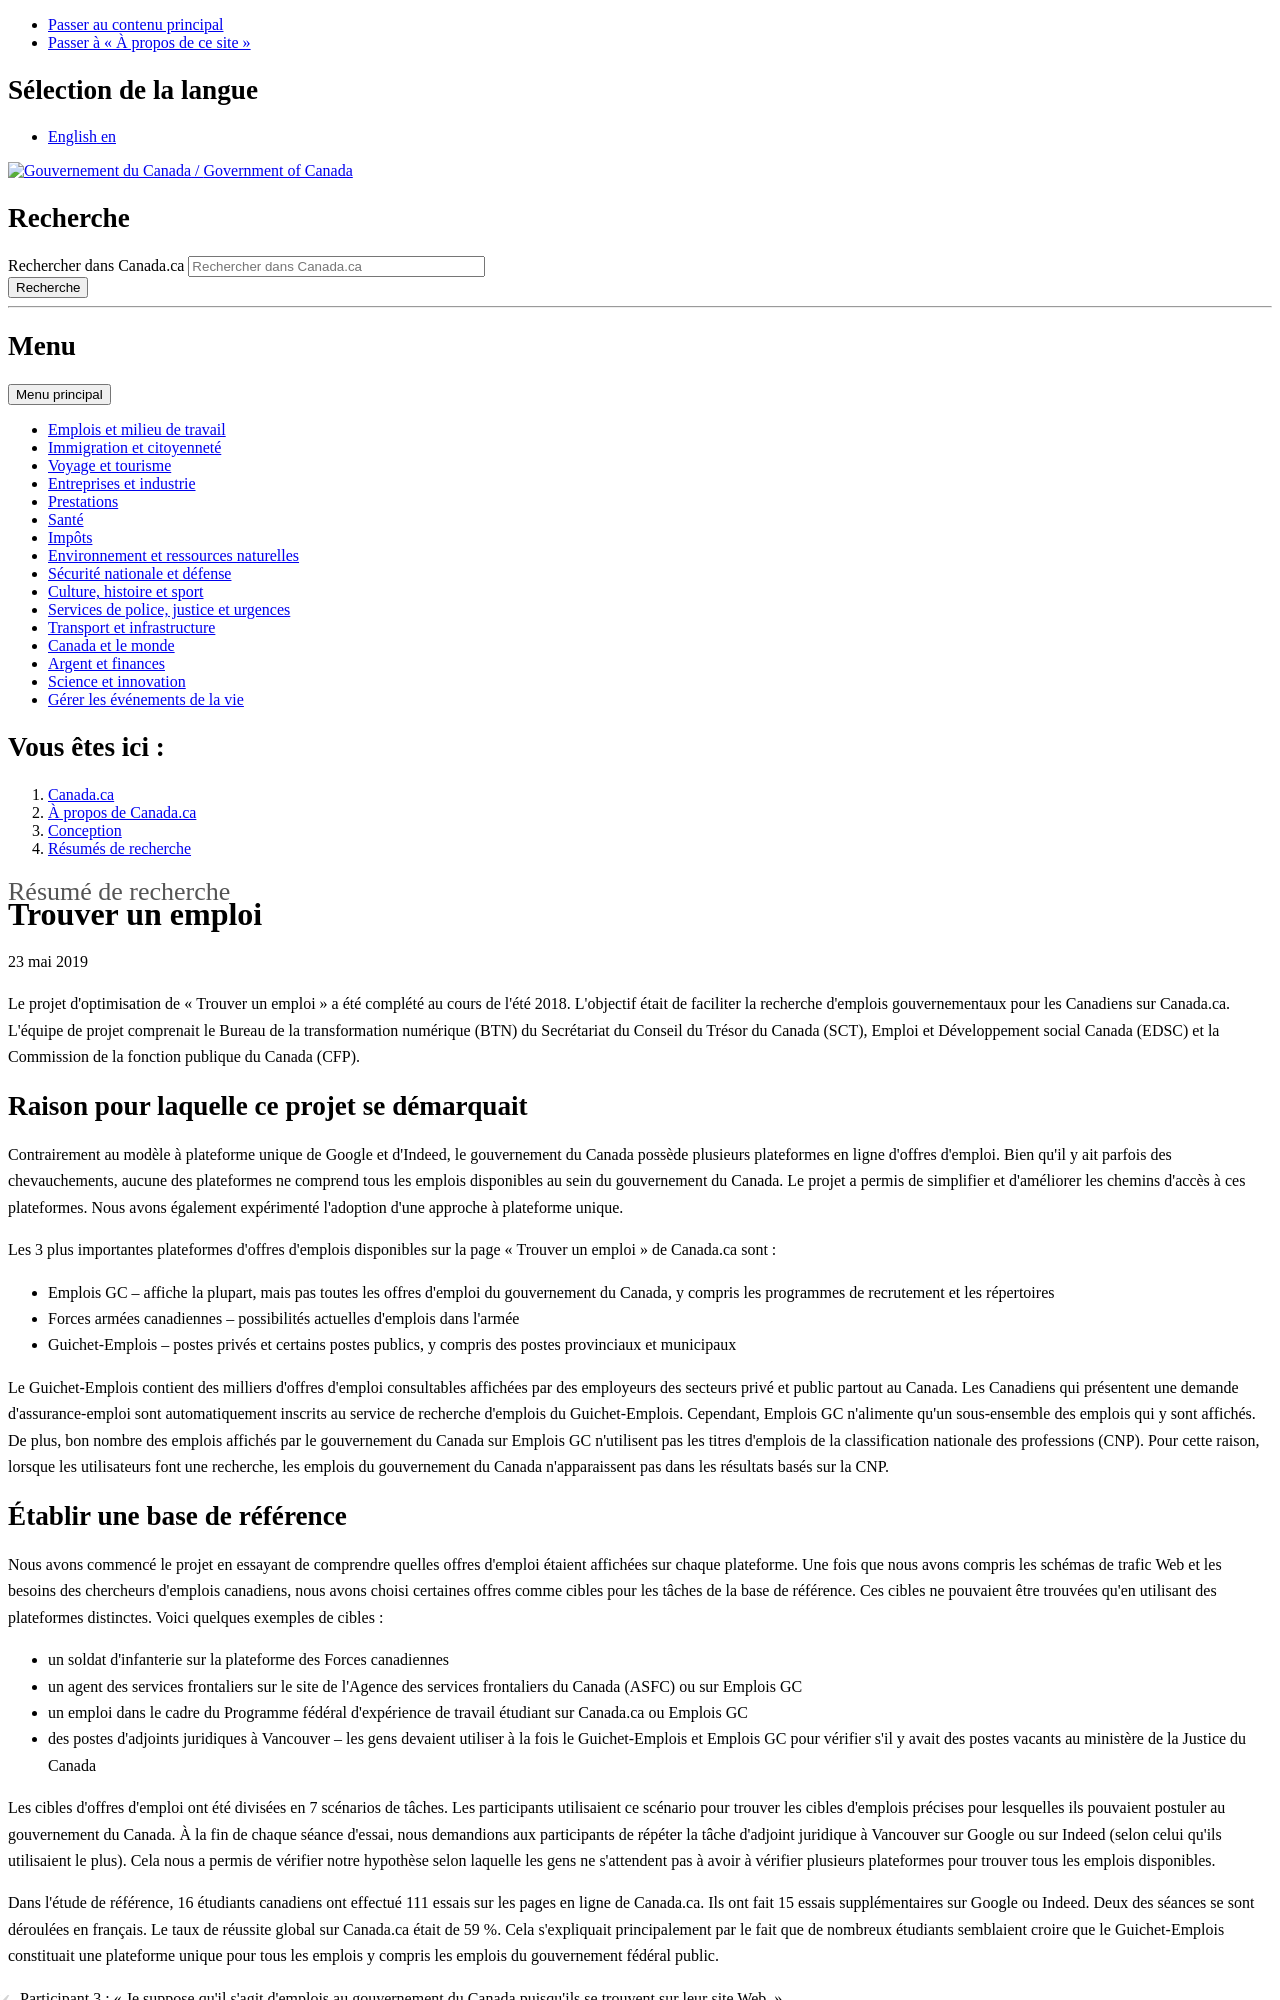

repository: canada-ca/systeme-conception · page: pr-preview/pr-644/resumes-recherche/trouver-emploi-resume-recherche.html · generator: jekyll

---
altLangPage: "https://design.canada.ca/research-summaries/find-job-research-summary.html"
date: 2019-05-23
dateModified: 2019-05-23
description: "Faciliter la recherche d’emplois gouvernementaux sur Canada.ca pour les Canadiens et Canadiennes.Date : Été 2018"
language: fr
title: "Trouver un emploi"
---
<p class="post-meta">23 mai 2019</p>
<p>Le projet d'optimisation de «&nbsp;Trouver un emploi&nbsp;» a été complété au cours de l'été 2018. L'objectif était de faciliter la recherche d'emplois gouvernementaux pour les Canadiens sur Canada.ca. L'équipe de projet comprenait le Bureau de la transformation numérique (BTN) du Secrétariat du Conseil du Trésor du Canada (SCT), Emploi et Développement social Canada (EDSC) et la Commission de la fonction publique du Canada (CFP).</p>
<h2>Raison pour laquelle ce projet se démarquait</h2>
<p>Contrairement au modèle à plateforme unique de Google et d'Indeed, le gouvernement du Canada possède plusieurs plateformes en ligne d'offres d'emploi. Bien qu'il y ait parfois des chevauchements, aucune des plateformes ne comprend tous les emplois disponibles au sein du gouvernement du Canada. Le projet a permis de simplifier et d'améliorer les chemins d'accès à ces plateformes. Nous avons également expérimenté l'adoption d'une approche à plateforme unique. </p>
<p>Les 3 plus importantes plateformes d'offres d'emplois disponibles sur la page «&nbsp;Trouver un emploi&nbsp;» de Canada.ca sont&nbsp;:</p>
<ul>
  <li>Emplois GC – affiche la plupart, mais pas toutes les offres d'emploi du gouvernement du Canada, y compris les programmes de recrutement et les répertoires</li>
  <li>Forces armées canadiennes – possibilités actuelles d'emplois dans l'armée</li>
  <li>Guichet-Emplois – postes privés et certains postes publics, y compris des postes provinciaux et municipaux</li>
</ul>
<p>Le Guichet-Emplois contient des milliers d'offres d'emploi consultables affichées par des employeurs des secteurs privé et public partout au Canada. Les Canadiens qui présentent une demande d'assurance-emploi sont automatiquement inscrits au service de recherche d'emplois du Guichet-Emplois. Cependant, Emplois GC n'alimente qu'un sous-ensemble des emplois qui y sont affichés. De plus, bon nombre des emplois affichés par le gouvernement du Canada sur Emplois GC n'utilisent pas les titres d'emplois de la classification nationale des professions (CNP). Pour cette raison, lorsque les utilisateurs font une recherche, les emplois du gouvernement du Canada n'apparaissent pas dans les résultats basés sur la <abbr title="classification nationale des professions">CNP</abbr>.</p>
<h2>Établir une base de référence</h2>
<p>Nous avons commencé le projet en essayant de comprendre quelles offres d'emploi étaient affichées sur chaque plateforme. Une fois que nous avons compris les schémas de trafic Web et les besoins des chercheurs d'emplois canadiens, nous avons choisi certaines offres comme cibles pour les tâches de la base de référence. Ces cibles ne pouvaient être trouvées qu'en utilisant des plateformes distinctes. Voici quelques exemples de cibles&nbsp;:</p>
<ul>
  <li>un soldat d'infanterie sur la plateforme des Forces canadiennes</li>
  <li>un agent des services frontaliers sur le site de l'Agence des services frontaliers du Canada (ASFC) ou sur Emplois GC</li>
  <li>un emploi dans le cadre du Programme fédéral d'expérience de travail étudiant sur Canada.ca ou Emplois GC</li>
  <li>des postes d'adjoints juridiques à Vancouver – les gens devaient utiliser à la fois le Guichet-Emplois et Emplois GC pour vérifier s'il y avait des postes vacants au ministère de la Justice du Canada </li>
</ul>
<p>Les cibles d'offres d'emploi ont été divisées en 7 scénarios de tâches. Les participants utilisaient ce scénario pour trouver les cibles d'emplois précises pour lesquelles ils pouvaient postuler au gouvernement du Canada. À la fin de chaque séance d'essai, nous demandions aux participants de répéter la tâche d'adjoint juridique à Vancouver sur Google ou sur Indeed (selon celui qu'ils utilisaient le plus). Cela nous a permis de vérifier notre hypothèse selon laquelle les gens ne s'attendent pas à avoir à vérifier plusieurs plateformes pour trouver tous les emplois disponibles.</p>
<p>Dans l'étude de référence, 16 étudiants canadiens ont effectué 111 essais sur les pages en ligne de Canada.ca. Ils ont fait 15 essais supplémentaires sur Google ou Indeed. Deux des séances se sont déroulées en français. Le taux de réussite global sur Canada.ca était de 59&nbsp;%. Cela s'expliquait principalement par le fait que de nombreux étudiants semblaient croire que le Guichet-Emplois constituait une plateforme unique pour tous les emplois y compris les emplois du gouvernement fédéral public.</p>
<blockquote>Participant 3&nbsp;: «&nbsp;Je suppose qu'il s'agit d'emplois au gouvernement du Canada puisqu'ils se trouvent sur leur site Web.&nbsp;»</blockquote>
<p>Certains participants étudiants ont fini par trouver la plateforme Emplois GC ou le site des Forces. D'autres n'y sont jamais parvenus. Aucun étudiant n'est parvenu à voir avec succès le poste d'adjoint juridique de Justice Canada et les autres postes privés pour cet emploi sur Canada.ca. Cependant, tous ont réussi lorsqu'ils ont utilisé Google ou Indeed.</p>
<blockquote>Participant 1&nbsp;: «&nbsp;C'est plus facile sur Indeed, <b>tous</b> les emplois y sont affichés.&nbsp;» </blockquote>
<h2>Concevoir pour aider au succès des utilisateurs</h2>
<p>Pour régler les problèmes que nous avons cernés, nous avons tenu des ateliers pour analyser les preuves vidéo de l'exécution des tâches par les partici
